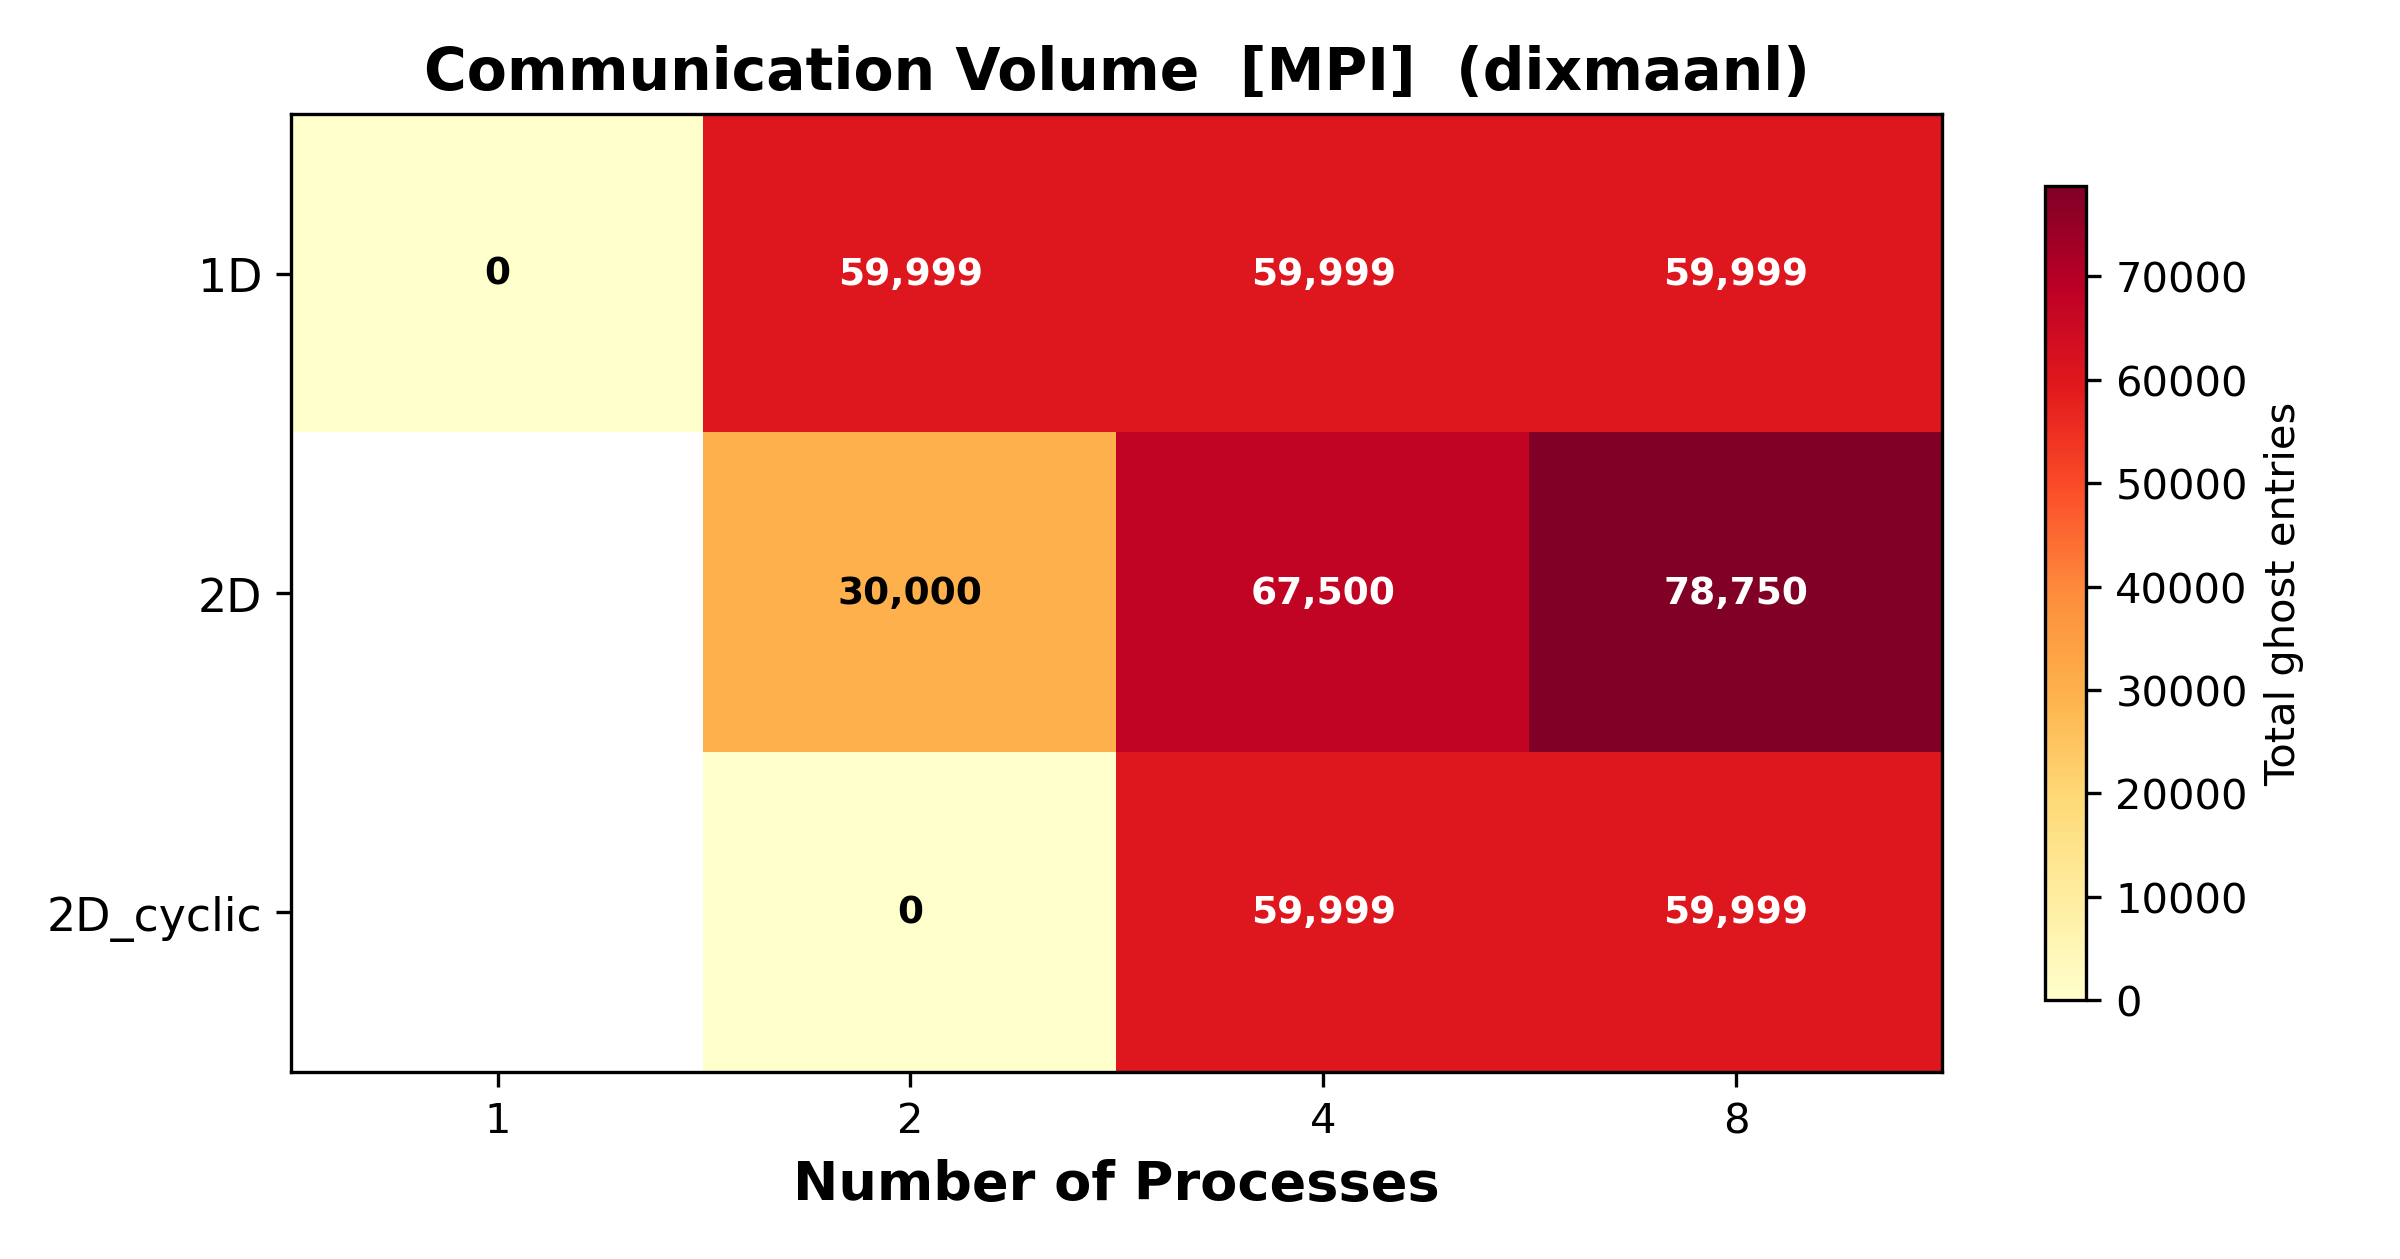

The file beside this chart, header and first rows:
distribution, num_procs, ghost_entries_min, ghost_entries_mean, ghost_entries_max, ghost_volume_total, load_imbalance
1D, 1, 0, 0.0, 0, 0, 0.0
1D, 2, 29999, 30000, 30000, 59999, 1.0
1D, 4, 14999, 15000, 15000, 59999, 1.0
1D, 8, 7499, 7500, 7500, 59999, 1.0
2D, 2, 15000, 15000, 15000, 30000, 1.0
2D, 4, 0, 16875, 22500, 67500, 1.333
2D, 8, 0, 9844, 13125, 78750, 1.333
2D_cyclic, 2, 0, 0.0, 0, 0, 0.0
2D_cyclic, 4, 14999, 15000, 15000, 59999, 1.0
2D_cyclic, 8, 7499, 7500, 7500, 59999, 1.0
